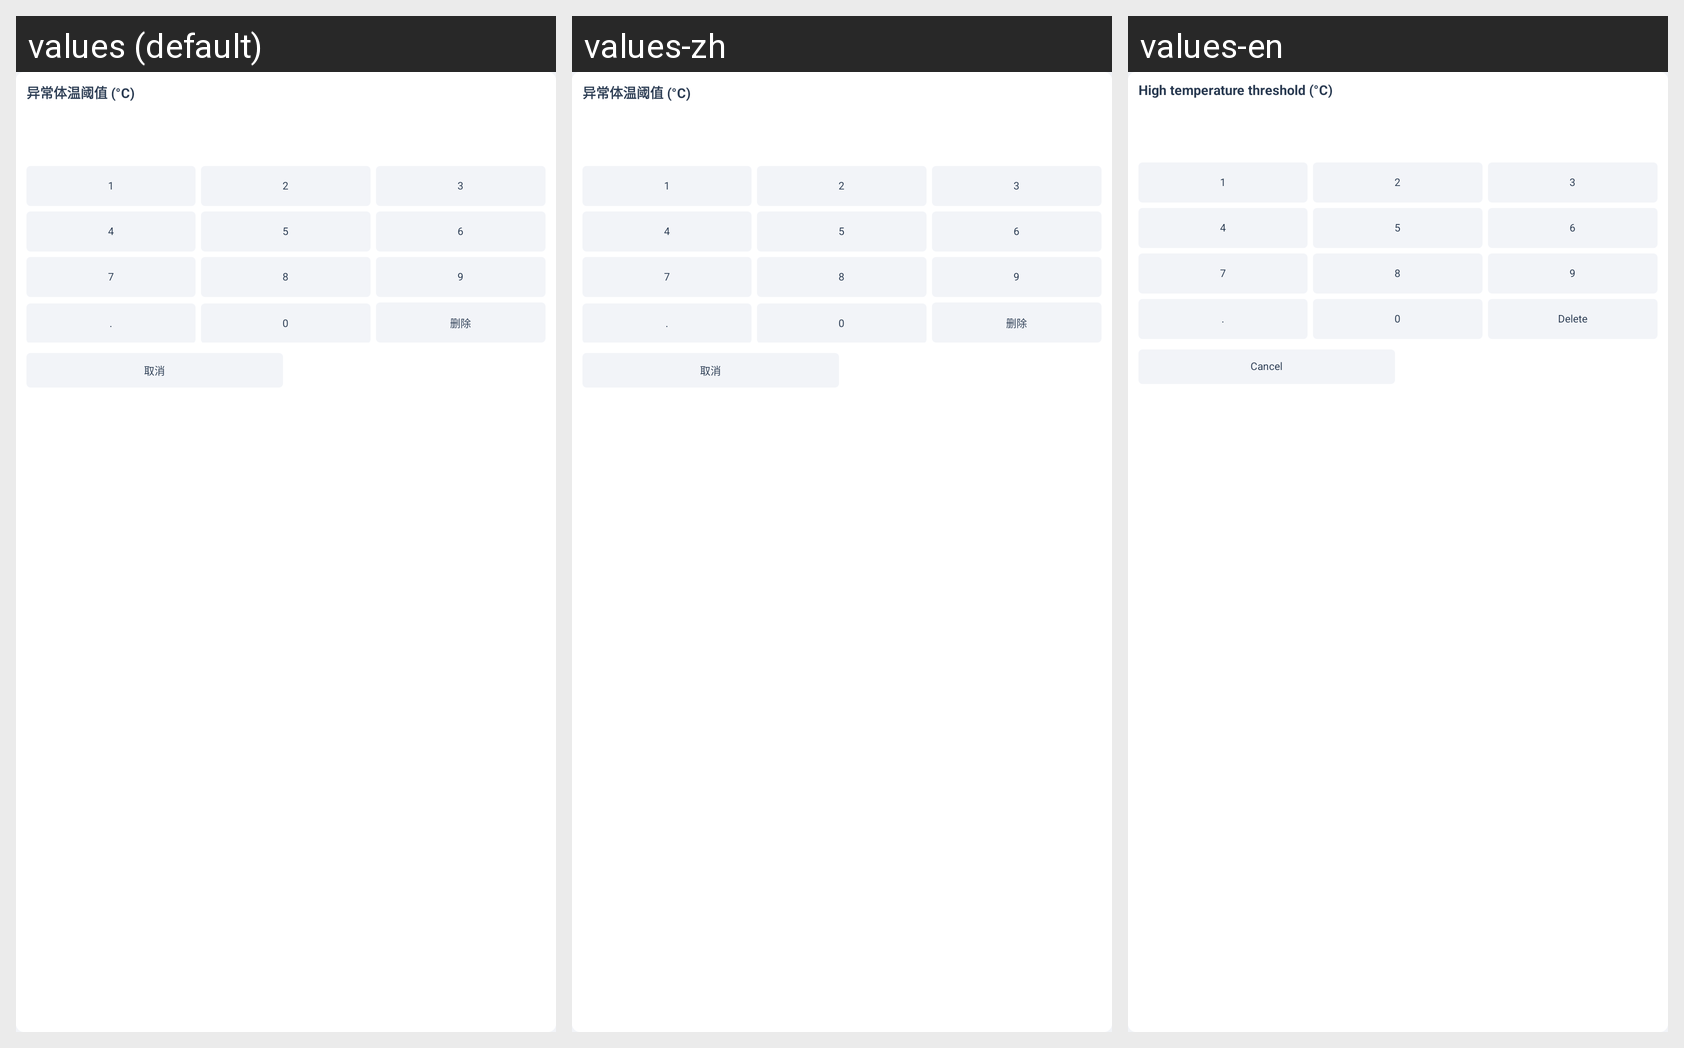

Locale-by-locale string values for the Android screen shown in this grid:
Android screen res/layout/dialog_temperature_threshold.xml rendered under 3 locales, left to right: values (default), values-zh, values-en. Device: Nexus 5 (rendered at 1080×1920; each locale shown at half size, 540×960, under a caption strip naming it); theme AppTheme.
Strings drawn on this screen, with the default value and each locale's value (text and hints the layout hard-codes, and strings that could not be matched under every locale, appear in the picture but are not listed):

ui_dialog_temperature_threshold_label_text
  values: 异常体温阈值 (°C)
  values-zh: 异常体温阈值 (°C)
  values-en: High temperature threshold (°C)

face_samples_delete
  values: 删除
  values-zh: 删除
  values-en: Delete

activation_code_cancel
  values: 取消
  values-zh: 取消
  values-en: Cancel
